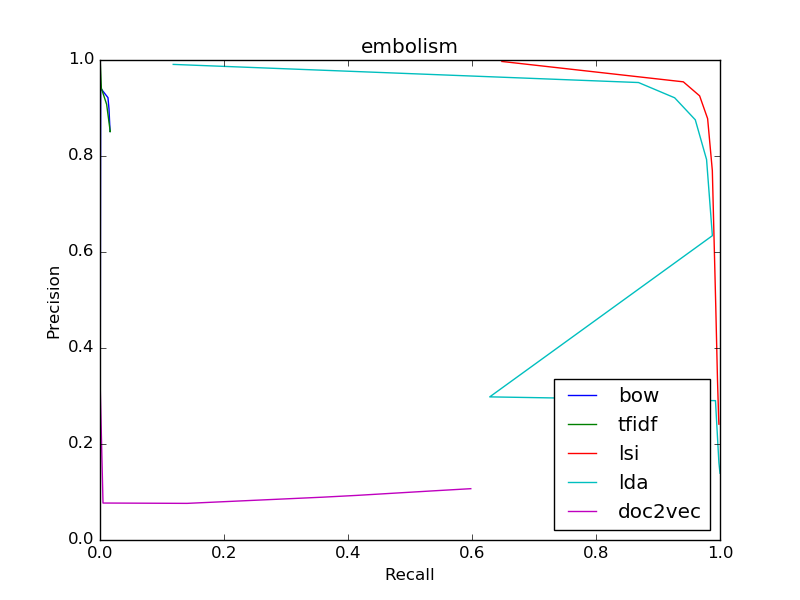

Data behind this chart, as committed beside it:
bow
0.8511, 0.0164
0.8511, 0.0164
0.8511, 0.0164
0.8571, 0.01599
0.8983, 0.01449
0.9216, 0.01285
0.9412, 0.001094
0, 0.0
0, 0.0
0, 0.0
0, 0.0
tfidf
0.8511, 0.0164
0.8511, 0.0164
0.8511, 0.0164
0.8511, 0.0164
0.8505, 0.01634
0.853, 0.01627
0.9075, 0.01073
0.9412, 0.002187
1.0, 0.0002734
1.0, 0.0001367
0, 0.0
lsi
0.2413, 0.9982
0.2413, 0.9982
0.2605, 0.9976
0.2816, 0.9972
0.3061, 0.9966
0.3324, 0.996
0.4869, 0.9932
0.7697, 0.9876
0.8778, 0.98
0.9253, 0.9671
0.9545, 0.9409
lda
0.1391, 1.0
0.1391, 1.0
0.1391, 1.0
0.161, 0.9982
0.2903, 0.9927
0.2982, 0.6286
0.634, 0.9877
0.7926, 0.9783
0.8754, 0.9602
0.9213, 0.9269
0.9531, 0.8686
doc2vec
0.1069, 0.598
0.1069, 0.598
0.1022, 0.5356
0.09757, 0.4745
0.09297, 0.4147
0.08918, 0.3587
0.07631, 0.1404
0.07701, 0.004853
0.3333, 6.83480281593876e-05
0, 0.0
0, 0.0
